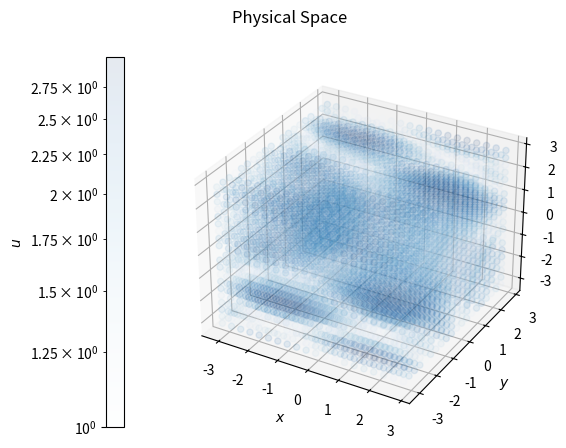
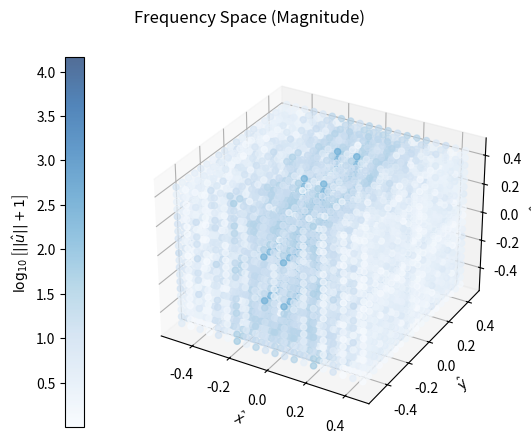
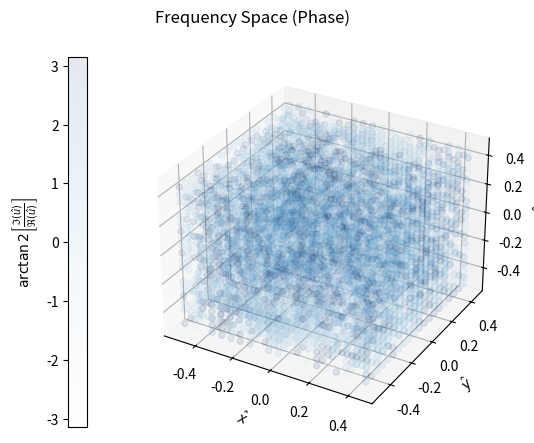

Generate these figures, in order, with matplotlib:
import numpy as np
import matplotlib.pyplot as plt
import matplotlib.colors as colors

def f(x, y, z):    
    return np.abs(np.sin(x) + np.sin(y * z)) + 1
    if abs(x) < 1 and abs(y) < 1:#and abs(z) < 1:
        return 10
    else:
        return 1

# initialization
x_dom = [- np.pi, np.pi]
y_dom = [- np.pi, np.pi]
z_dom = [- np.pi, np.pi]

Ni, Nj, Nk = 20, 20, 20

x = np.linspace(x_dom[0], x_dom[1], Ni + 1)[:-1]
y = np.linspace(y_dom[0], y_dom[1], Nj + 1)[:-1]
z = np.linspace(z_dom[0], z_dom[1], Nk + 1)[:-1]
xyz = np.meshgrid(x, y, z, indexing = 'ij')

u = np.empty(shape = (Ni, Nj, Nk))

for i in range(Ni):
    for j in range(Nj):
        for k in range(Nk):
            u[i, j, k] = f(x[i], y[j], z[k])

X = np.fft.fftfreq(x.size)
Y = np.fft.fftfreq(y.size)
Z = np.fft.fftfreq(z.size)
XYZ = np.meshgrid(X, Y, Z, indexing = 'ij')

U = np.fft.fftn(u)
U_mag = np.empty(shape = U.shape)
U_phase = np.empty(shape = U.shape)

for i in range(Ni):
    for j in range(Nj):
        for k in range(Nk):
            U_mag[i, j, k] = abs(U[i, j, k])
            U_phase[i, j] = np.arctan2(np.imag(U[i, j]), np.real(U[i, j]))


fig1 = plt.figure()
fig1.suptitle("Physical Space")
ax1 = fig1.add_subplot(projection = '3d')
img1 = ax1.scatter(xyz[0], xyz[1], xyz[2], c = u, cmap = 'Blues', alpha = 0.1, norm = colors.LogNorm(np.amin(u), np.amax(u)))
fig1.colorbar(img1, location = 'left', label = r'$u$')
ax1.set_xlabel(r'$x$')
ax1.set_ylabel(r'$y$')
ax1.set_zlabel(r'$z$')
plt.show(block = False)

fig2 = plt.figure()
fig2.suptitle("Frequency Space (Magnitude)")
ax2 = fig2.add_subplot(projection = '3d')
img2 = ax2.scatter(XYZ[0], XYZ[1], XYZ[2], c = np.log10(U_mag + 1), cmap = 'Blues', alpha = 0.7)
fig2.colorbar(img2, location = 'left', label = r'$\log_{10} \left[ ||\hat{u}|| + 1 \right]$')
ax2.set_xlabel(r'$\hat{x}$')
ax2.set_ylabel(r'$\hat{y}$')
ax2.set_zlabel(r'$\hat{z}$')
plt.show(block = False)

fig3 = plt.figure()
fig3.suptitle("Frequency Space (Phase)")
ax3 = fig3.add_subplot(projection = '3d')
img3 = ax3.scatter(XYZ[0], XYZ[1], XYZ[2], c = U_phase, cmap = 'Blues', alpha = 0.1)
fig3.colorbar(img3, location = 'left', label = r'$\arctan2 \left[ \frac{\Im(\hat{u})}{\Re(\hat{u})} \right]$')
ax3.set_xlabel(r'$\hat{x}$')
ax3.set_ylabel(r'$\hat{y}$')
ax3.set_zlabel(r'$\hat{z}$')
plt.show()